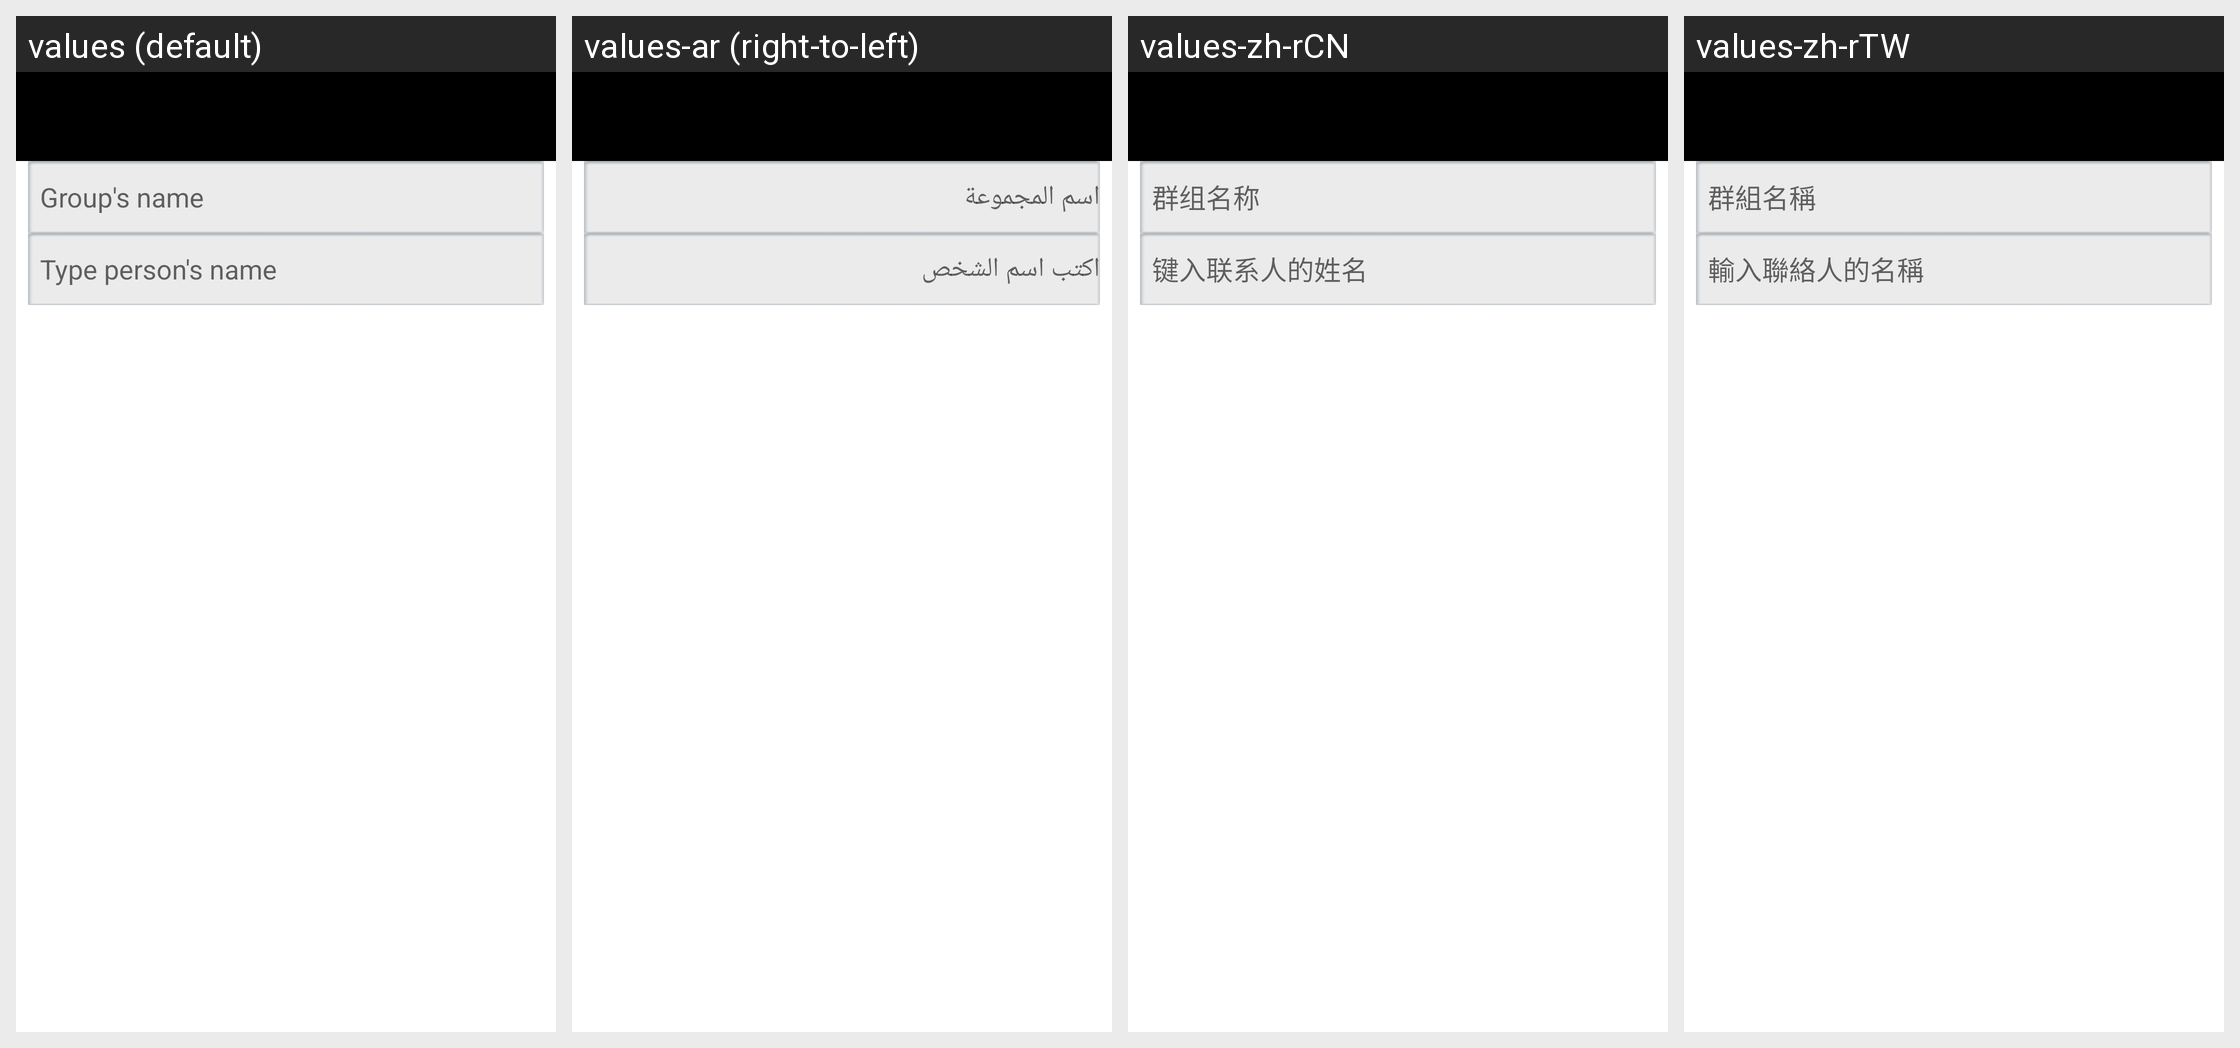

For this localized Android screen grid, give each drawn string resource with its value in every locale shown.
Android screen res/layout/group_editor_view.xml rendered under 4 locales, left to right: values (default), values-ar (right-to-left), values-zh-rCN, values-zh-rTW. Device: Nexus 5 (rendered at 1080×1920; each locale shown at half size, 540×960, under a caption strip naming it); theme Theme.MaterialComponents.DayNight.NoActionBar.
Other locales in the repository, not shown: values-da, values-de, values-el, values-en-rGB, values-es, values-es-rUS, values-fi, values-fr, values-it, values-iw, values-ko, values-nb, values-nl, values-pl, values-pt, values-pt-rPT, values-sv, values-tr.
Strings drawn on this screen, with the default value and each locale's value (text and hints the layout hard-codes, and strings that could not be matched under every locale, appear in the picture but are not listed):

group_name_hint
  values: Group's name
  values-ar: اسم المجموعة
  values-zh-rCN: 群组名称
  values-zh-rTW: 群組名稱

enter_contact_name
  values: Type person's name
  values-ar: اكتب اسم الشخص
  values-zh-rCN: 键入联系人的姓名
  values-zh-rTW: 輸入聯絡人的名稱
